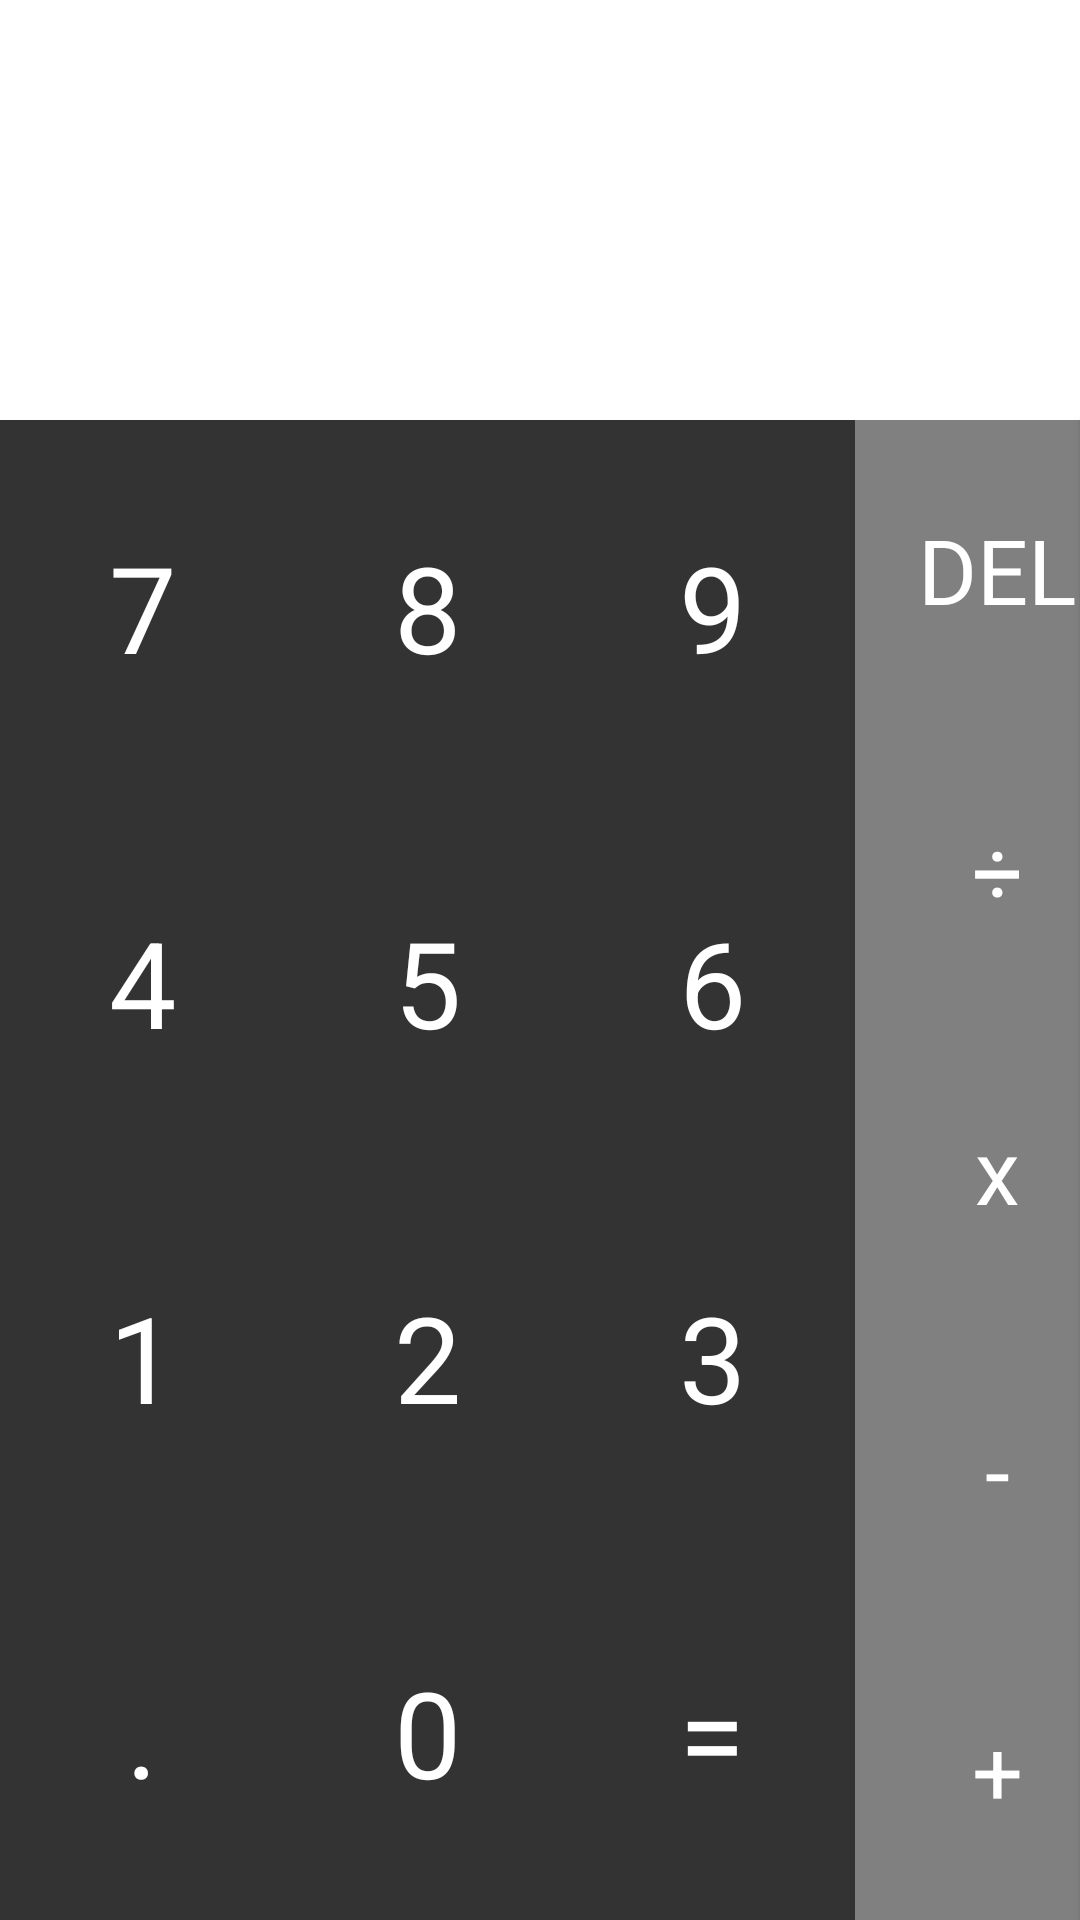

Here is an Android app screen rendered from its layout file. Give the layout XML and the strings, colors and styles it references.
<!-- AndroidManifest.xml: application theme Theme.CalculatorApp -->
<!-- res/layout/buttons_layout.xml -->
<?xml version="1.0" encoding="utf-8"?>
<LinearLayout xmlns:android="http://schemas.android.com/apk/res/android"
    xmlns:app="http://schemas.android.com/apk/res-auto"
    android:orientation="horizontal"
    android:gravity="bottom"
    android:layout_width="match_parent"
    android:layout_height="match_parent">


    <GridLayout
        android:layout_width="wrap_content"
        android:layout_height="500dp"
        app:layout_constraintCircleRadius="0dip">

        <Button
            android:id="@+id/sevenBtn"
            style="@style/darkButton"
            android:layout_row="0"
            android:layout_column="0"
            android:text="@string/seven_text" />

        <Button
            android:id="@+id/eightBtn"
            style="@style/darkButton"
            android:layout_row="0"
            android:layout_column="1"
            android:text="@string/eight_text" />

        <Button
            android:id="@+id/nineBtn"
            style="@style/darkButton"
            android:layout_row="0"
            android:layout_column="2"
            android:text="@string/nine_text" />


        <Button
            android:id="@+id/fourBtn"
            style="@style/darkButton"
            android:layout_row="1"
            android:layout_column="0"
            android:text="@string/four_text" />

        <Button
            android:id="@+id/fiveBtn"
            style="@style/darkButton"
            android:layout_row="1"
            android:layout_column="1"
            android:text="@string/five_text" />

        <Button
            android:id="@+id/sixBtn"
            style="@style/darkButton"
            android:layout_row="1"
            android:layout_column="2"
            android:text="@string/six_text" />

        <Button
            android:id="@+id/oneBtn"
            style="@style/darkButton"
            android:layout_row="2"
            android:layout_column="0"
            android:text="@string/one_text" />

        <Button
            android:id="@+id/twoBtn"
            style="@style/darkButton"
            android:layout_row="2"
            android:layout_column="1"
            android:text="@string/two_text" />

        <Button
            android:id="@+id/threeBtn"
            style="@style/darkButton"
            android:layout_row="2"
            android:layout_column="2"
            android:text="@string/three_text" />

        <Button
            android:id="@+id/dotBtn"
            style="@style/darkButton"
            android:layout_row="3"
            android:layout_column="0"
            android:text="@string/dot_text" />

        <Button
            android:id="@+id/zeroBtn"
            style="@style/darkButton"
            android:layout_row="3"
            android:layout_column="1"
            android:text="@string/zero_text" />

        <Button
            android:id="@+id/equalBtn"
            style="@style/darkButton"
            android:layout_row="3"
            android:layout_column="2"
            android:text="@string/equal_text" />


    </GridLayout>

    <LinearLayout
        android:layout_width="wrap_content"
        android:layout_height="500dp"
        android:orientation="vertical"
        app:layout_constraintCircleRadius="0dip">


        <Button
            android:id="@+id/delBtn"
            style="@style/darkButton"
            android:textSize="30sp"
            android:backgroundTint="@color/gray"
            android:layout_height="100dp"
            android:text="@string/del_text" />

        <Button
            android:id="@+id/divisionBtn"
            style="@style/darkButton"
            android:backgroundTint="@color/gray"
            android:layout_height="100dp"
            android:textSize="30sp"
            android:text="@string/division_text" />

        <Button
            android:id="@+id/multiplicationBtn"
            style="@style/darkButton"
            android:textSize="30sp"
            android:backgroundTint="@color/gray"
            android:layout_height="100dp"
            android:text="@string/multiplication_text" />

        <Button
            android:id="@+id/subtractionBtn"
            style="@style/darkButton"
            android:backgroundTint="@color/gray"
            android:layout_height="100dp"
            android:textSize="30sp"
            android:text="@string/subtraction_text" />

        <Button
            android:id="@+id/additionBtn"
            style="@style/darkButton"
            android:backgroundTint="@color/gray"
            android:layout_height="100dp"
            android:textSize="30sp"
            android:text="@string/addition_text" />


    </LinearLayout>

    <Button
        android:layout_width="30dp"
        android:layout_height="500dp"
        android:backgroundTint="@color/teal"
        style="@style/darkButton"
        android:clickable="false"
        android:focusable="false" />


</LinearLayout>
<!-- resources referenced by this layout -->
<resources>
  <color name="gray">#FF808080</color>
  <color name="teal">#FF87f0d3</color>
  <string name="addition_text">+</string>
  <string name="del_text">DEL</string>
  <string name="division_text">÷</string>
  <string name="dot_text">.</string>
  <string name="eight_text">8</string>
  <string name="equal_text">=</string>
  <string name="five_text">5</string>
  <string name="four_text">4</string>
  <string name="multiplication_text">x</string>
  <string name="nine_text">9</string>
  <string name="one_text">1</string>
  <string name="seven_text">7</string>
  <string name="six_text">6</string>
  <string name="subtraction_text">-</string>
  <string name="three_text">3</string>
  <string name="two_text">2</string>
  <string name="zero_text">0</string>
  <style name="darkButton">
          <item name="android:layout_width">95dp</item>
          <item name="android:layout_height">125dp</item>
          <item name="android:textColor">@color/white</item>
          <item name="android:textSize">@dimen/button_text_size</item>
          <item name="android:backgroundTint">@color/darkest_gray</item>
          <item name="android:insetTop">0dp</item>
          <item name="android:insetBottom">0dp</item>
          <item name="cornerRadius">0dip</item>
          <item name="android:textAppearance">@style/textButton</item>
      </style>
  <style name="Theme.CalculatorApp" parent="Theme.MaterialComponents.DayNight.DarkActionBar">
          
          <item name="colorPrimary">@color/white</item>
          <item name="colorPrimaryVariant">@color/gray</item>
          <item name="colorOnPrimary">@color/dark_gray</item>
          <item name="colorPrimaryDark">@color/dark_teal</item>
          
          <item name="colorSecondary">@color/light_gray</item>
          <item name="colorSecondaryVariant">@color/blue_gray</item>
          <item name="colorOnSecondary">@color/blue_dark_gray</item>
      </style>
  <color name="white">#FFFFFFFF</color>
  <dimen name="button_text_size">40sp</dimen>
  <color name="darkest_gray">#FF333333</color>
  <style name="textButton">
          <item name="android:layout_margin">20dp</item>
      </style>
  <color name="dark_gray">#FF696969</color>
  <color name="dark_teal">#FF018687</color>
  <color name="light_gray">#FFDCDCDC</color>
  <color name="blue_gray">#FF778899</color>
  <color name="blue_dark_gray">#FF708090</color>
</resources>
